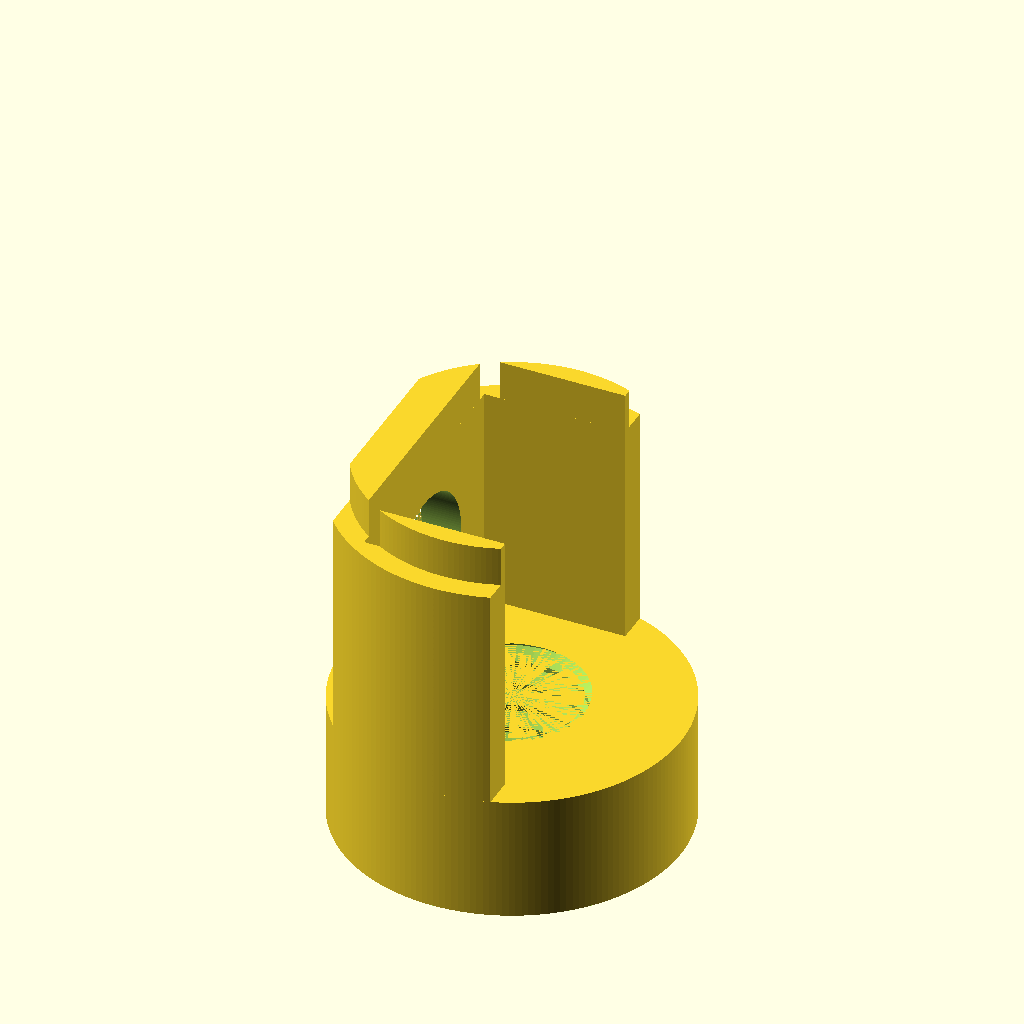
Cell 1: rendered with the file's own defaults.
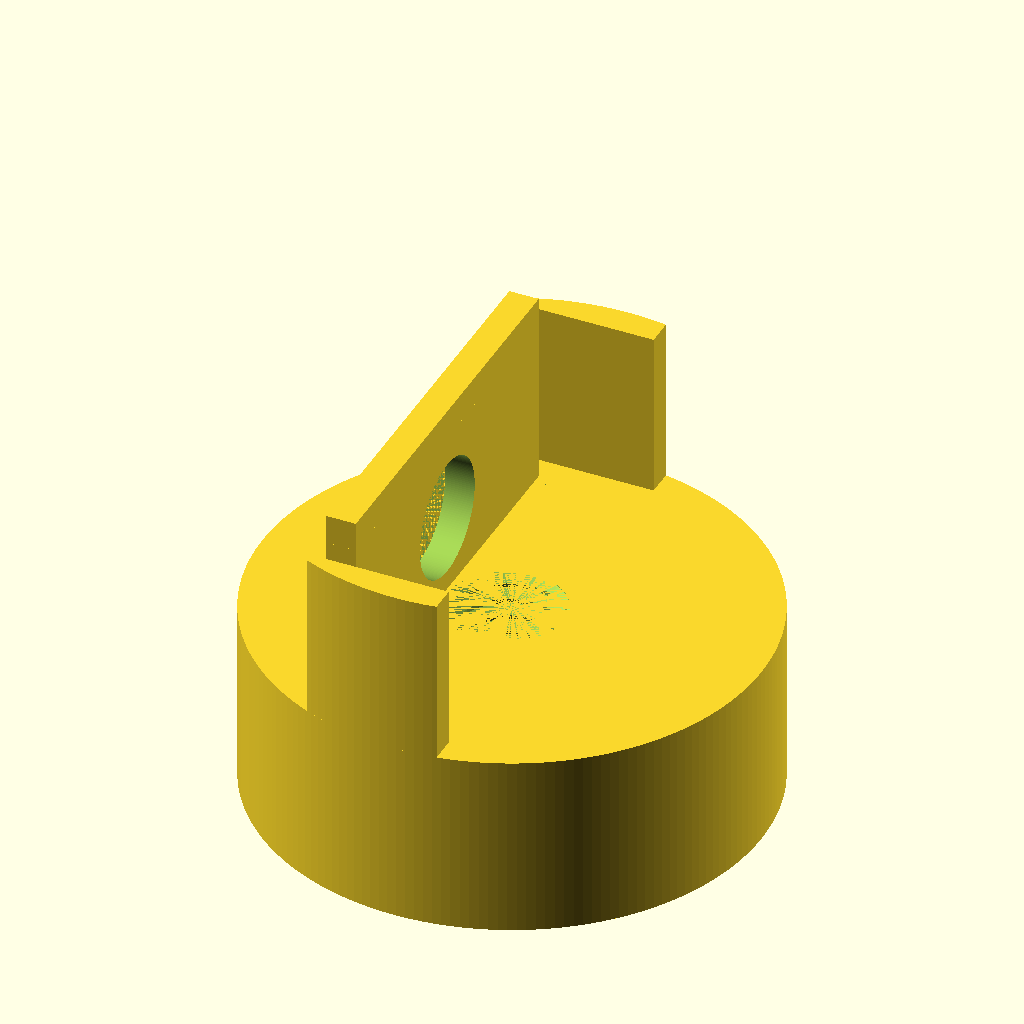
Cell 2: the same model with INCHES_TO_MM = 50.8.
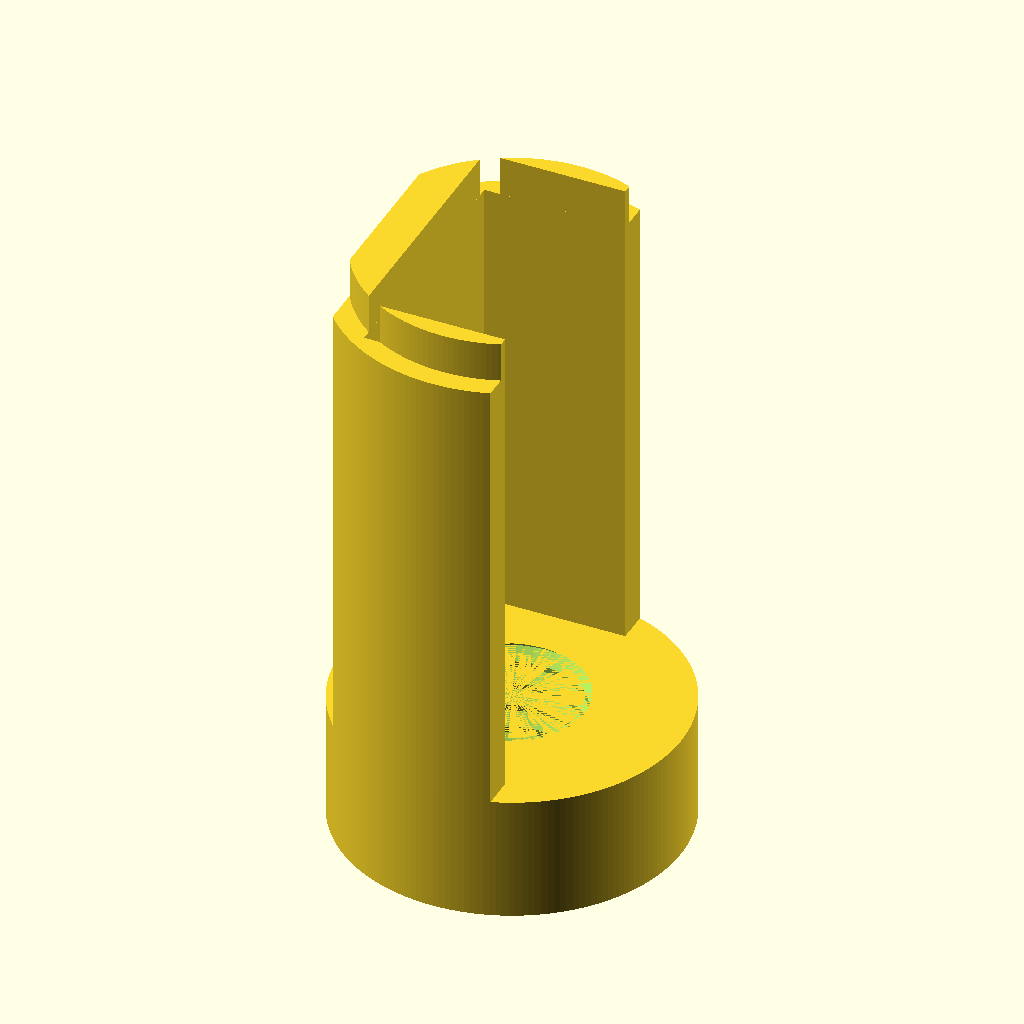
Cell 3 — H_VOL set to 34, the other parameters unchanged.
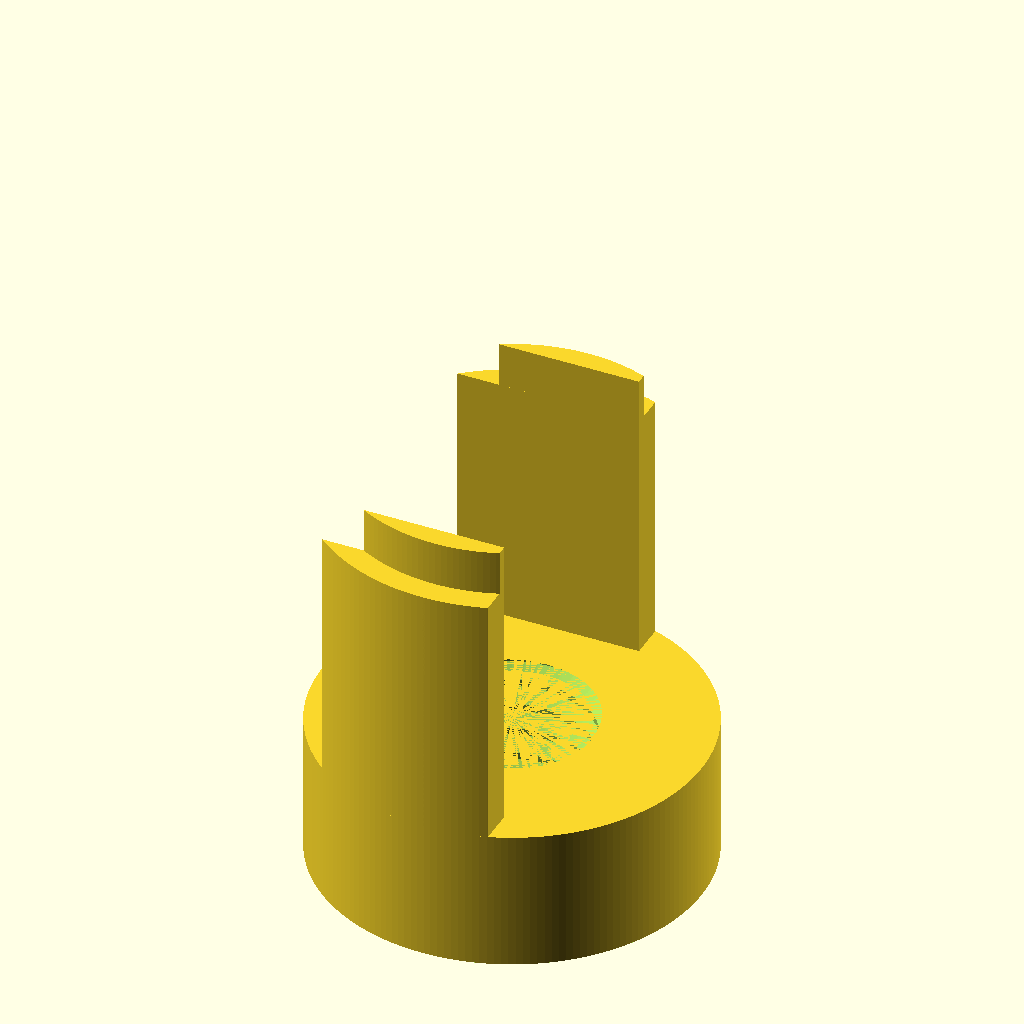
Cell 4 — X_SWITCH set to 19.2, the other parameters unchanged.
All cells are drawn from the same view direction (rotation 55°, 0°, 25°, orthographic, colour scheme Cornfield), but the view is re-fitted for each cell, so position and scale can differ between cells as well as the parameter.
The OpenSCAD source (parts/knight/emitter.scad):
use <../threads.scad>
use <../shapes.scad>
include <dim.scad>

INCHES_TO_MM = 25.4;
MM_TO_INCHES = 1 / 25.4;
FACES = 180;

H_HEAT_SINK_THREAD = 0.37 * INCHES_TO_MM;
H_VOL			   = 17;
X_SWITCH = 9.6;
Z_SWITCH = 8;
T_HOLDER = 3;

RENDER_THREADS = true;

// LED / button positive (above axis)
// thread negative (below axis)
//
module switch(drawThread)
{
	D_OUTER_TOP = 13.8;
	D_INNER_TOP = 11.0;
	H_TOP       =  1.5;
	H_BODY		= 13;	// approx. connections below.

	color("green") {
		cylinder(h = H_TOP, r1 = D_OUTER_TOP / 2, r2 = D_INNER_TOP / 2);
		translate([0, 0, -H_BODY]) {
			if (drawThread) {
				metric_thread(diameter=12.0, length=H_BODY, pitch=0.75);
			}
			else {
				cylinder(h = H_BODY, r = 6.0);
			}
		}
	}
}

module emitterVolume()
{
	translate([0, 0, H_HEAT_SINK_THREAD]) {
		cylinder(h=H_VOL, r = INCHES_TO_MM / 2, $fn = FACES);
		translate([0, 0, H_VOL]) {
			cylinder(h=3, r = (1 - 1/8) * INCHES_TO_MM / 2, $fn = FACES);
		}
	}
}


*switch(false);

// LED holder
difference() {
	cylinder(h=H_HEAT_SINK_THREAD, r = INCHES_TO_MM / 2, $fn=FACES);
	if (RENDER_THREADS) {
		english_thread(diameter=0.5, length=H_HEAT_SINK_THREAD * MM_TO_INCHES, threads_per_inch=14, internal=true);
	}
	else {
		cylinder(h=H_HEAT_SINK_THREAD, r = 0.5 * INCHES_TO_MM / 2);
	}
	
}

// Switch holder v2
difference() 
{
    intersection() 
    {
        emitterVolume();
        translate([-X_SWITCH, -20, H_HEAT_SINK_THREAD]) {
            cube([T_HOLDER, 40, 40]);
        }
    }    
    translate([-X_SWITCH, 0, H_HEAT_SINK_THREAD + Z_SWITCH]) {
        rotate([0, 90, 0]) {
            // Threads included, but can use bolt + nut.
//            if (RENDER_THREADS) {
//                metric_thread(diameter=12.0, length=T_HOLDER + 0.1, pitch=0.75, inner=true);
  //          }
  //          else {
                cylinder(r=12/2, h=T_HOLDER + 0.1, $fn=FACES);
  //          }
        }
    }
}

// Base support
intersection() 
{
    emitterVolume();
    if (false) {
        // use bottom
        translate([INCHES_TO_MM / 2 - T_HOLDER, -10, H_HEAT_SINK_THREAD]) {
            cube([T_HOLDER, 20, 40]);
        }
    }
    else {
        // use sides
        translate([-10, INCHES_TO_MM / 2 - T_HOLDER, H_HEAT_SINK_THREAD]) {
            cube([14, T_HOLDER, 40]);
        }
        translate([-10, -INCHES_TO_MM / 2, H_HEAT_SINK_THREAD]) {
            cube([14, T_HOLDER, 40]);
        }        
    }
}

// render switch
*translate([-X_SWITCH, 0, H_HEAT_SINK_THREAD + Z_SWITCH]) {
    rotate([0, -90, 0]) {
        switch(false);
    }
}
Customizer parameters (derived from the source; name, type, default, range or options):
INCHES_TO_MM: number, default 25.4
FACES: number, default 180
H_VOL: number, default 17
X_SWITCH: number, default 9.6
Z_SWITCH: number, default 8
T_HOLDER: number, default 3
RENDER_THREADS: bool, default true
